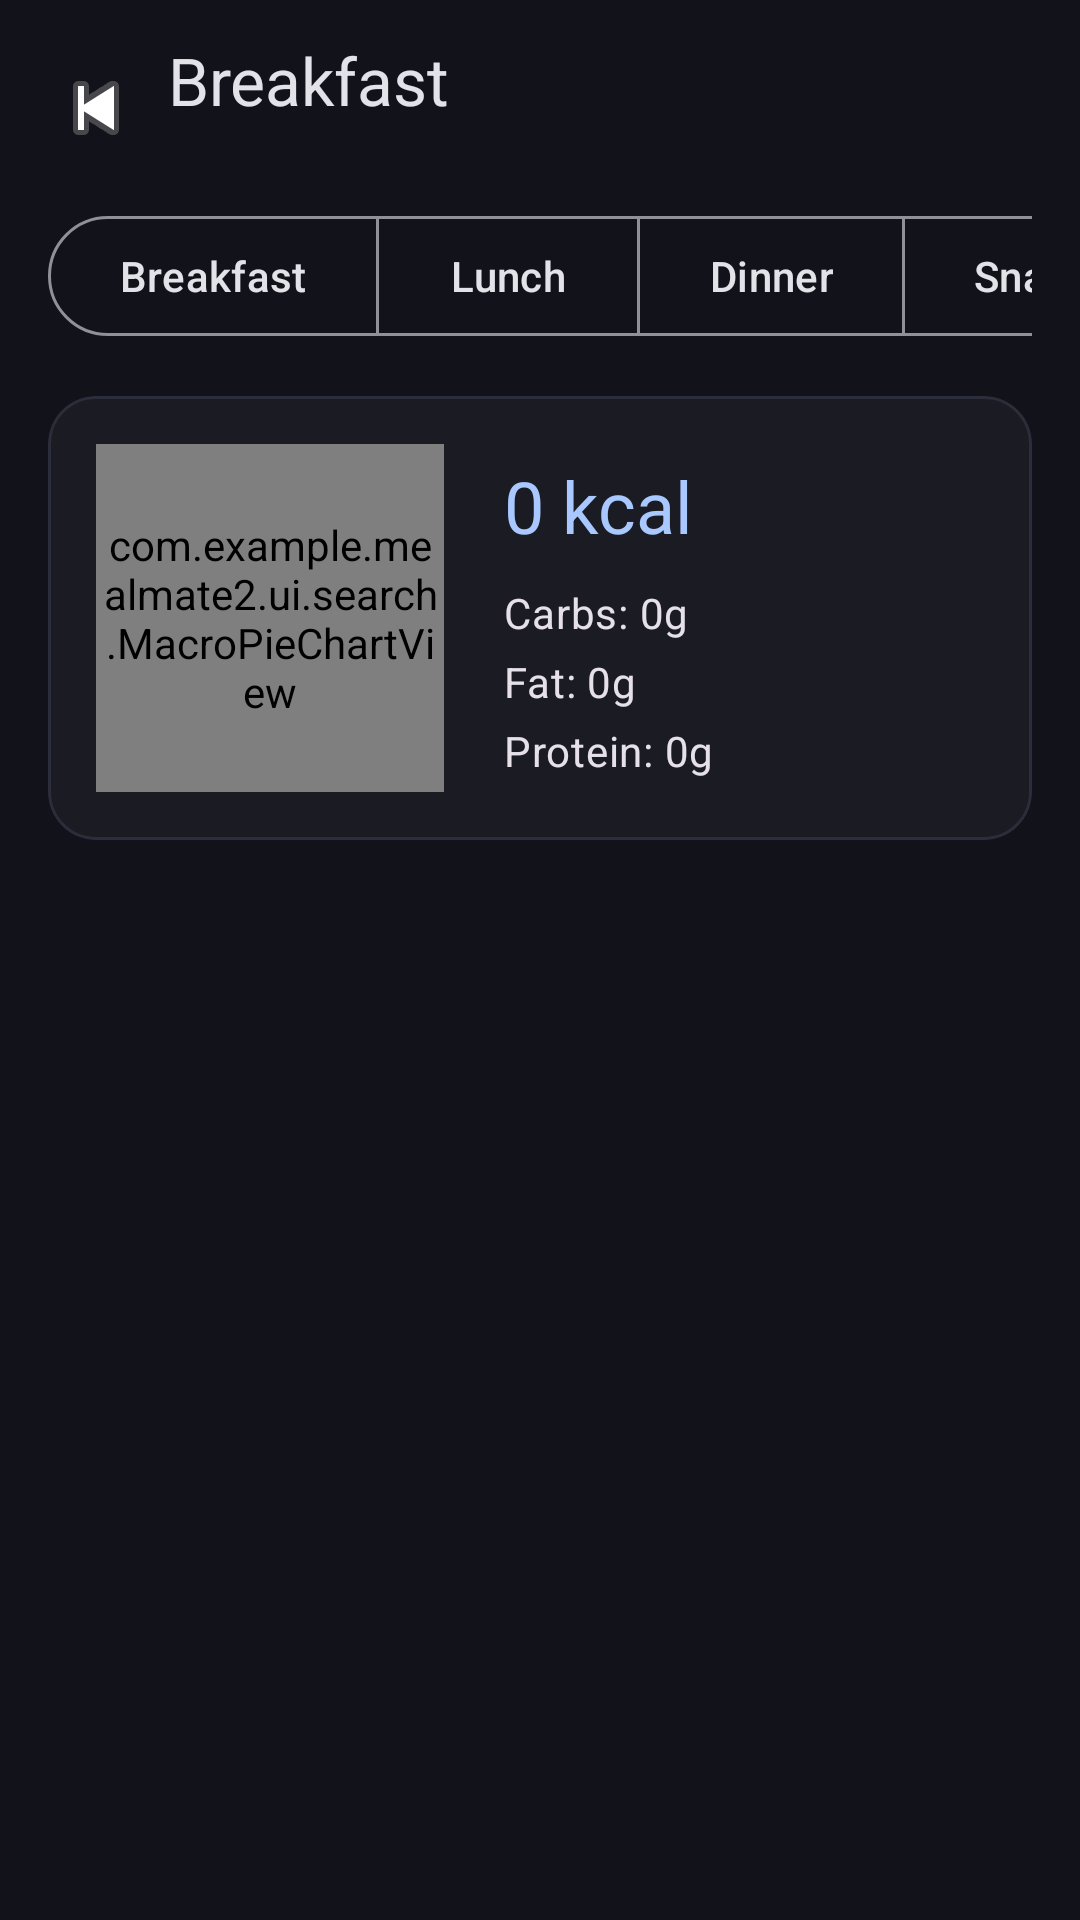

Android layout source for this screen:
<!-- AndroidManifest.xml: application theme Theme.MealMate2 -->
<!-- res/layout/fragment_meal_details.xml -->
<?xml version="1.0" encoding="utf-8"?>
<LinearLayout xmlns:android="http://schemas.android.com/apk/res/android"
    xmlns:app="http://schemas.android.com/apk/res-auto"
    android:layout_width="match_parent"
    android:layout_height="match_parent"
    android:background="?attr/colorSurface"
    android:orientation="vertical">

    <LinearLayout
        android:layout_width="match_parent"
        android:layout_height="wrap_content"
        android:background="?attr/colorSurface"
        android:gravity="center_vertical"
        android:orientation="horizontal"
        android:paddingStart="8dp"
        android:paddingTop="12dp"
        android:paddingEnd="16dp"
        android:paddingBottom="8dp">

        <ImageButton
            android:id="@+id/btnBack"
            android:layout_width="48dp"
            android:layout_height="48dp"
            android:background="?attr/selectableItemBackgroundBorderless"
            android:contentDescription="Back"
            app:srcCompat="@android:drawable/ic_media_previous" />

        <LinearLayout
            android:layout_width="0dp"
            android:layout_height="wrap_content"
            android:layout_weight="1"
            android:orientation="vertical">

            <TextView
                android:id="@+id/textMealTitle"
                android:layout_width="match_parent"
                android:layout_height="wrap_content"
                android:text="Breakfast"
                android:textAppearance="?attr/textAppearanceTitleLarge"
                android:textColor="?attr/colorOnSurface" />

            <TextView
                android:id="@+id/textMealDate"
                android:layout_width="match_parent"
                android:layout_height="wrap_content"
                android:layout_marginTop="2dp"
                android:textAppearance="?attr/textAppearanceBodySmall"
                android:textColor="?attr/colorOnSurfaceVariant" />
        </LinearLayout>
    </LinearLayout>

    <HorizontalScrollView
        android:layout_width="match_parent"
        android:layout_height="wrap_content"
        android:fillViewport="false"
        android:overScrollMode="never"
        android:paddingStart="16dp"
        android:paddingEnd="16dp"
        android:scrollbars="none">

        <com.google.android.material.button.MaterialButtonToggleGroup
            android:id="@+id/groupMealSelector"
            android:layout_width="wrap_content"
            android:layout_height="wrap_content"
            app:selectionRequired="true"
            app:singleSelection="true">

            <com.google.android.material.button.MaterialButton
                android:id="@+id/btnBreakfast"
                style="@style/Widget.Material3.Button.OutlinedButton"
                android:layout_width="wrap_content"
                android:layout_height="wrap_content"
                android:text="Breakfast" />

            <com.google.android.material.button.MaterialButton
                android:id="@+id/btnLunch"
                style="@style/Widget.Material3.Button.OutlinedButton"
                android:layout_width="wrap_content"
                android:layout_height="wrap_content"
                android:text="Lunch" />

            <com.google.android.material.button.MaterialButton
                android:id="@+id/btnDinner"
                style="@style/Widget.Material3.Button.OutlinedButton"
                android:layout_width="wrap_content"
                android:layout_height="wrap_content"
                android:text="Dinner" />

            <com.google.android.material.button.MaterialButton
                android:id="@+id/btnSnacks"
                style="@style/Widget.Material3.Button.OutlinedButton"
                android:layout_width="wrap_content"
                android:layout_height="wrap_content"
                android:text="Snacks" />

            <com.google.android.material.button.MaterialButton
                android:id="@+id/btnAllFood"
                style="@style/Widget.Material3.Button.OutlinedButton"
                android:layout_width="wrap_content"
                android:layout_height="wrap_content"
                android:text="All Food" />
        </com.google.android.material.button.MaterialButtonToggleGroup>
    </HorizontalScrollView>

    <androidx.core.widget.NestedScrollView
        android:layout_width="match_parent"
        android:layout_height="0dp"
        android:layout_weight="1"
        android:fillViewport="true">

        <LinearLayout
            android:layout_width="match_parent"
            android:layout_height="wrap_content"
            android:orientation="vertical"
            android:padding="16dp">

            <com.google.android.material.card.MaterialCardView
                android:layout_width="match_parent"
                android:layout_height="wrap_content"
                android:layout_marginBottom="12dp"
                app:cardElevation="0dp"
                app:strokeColor="?attr/colorOutlineVariant"
                app:strokeWidth="1dp">

                <LinearLayout
                    android:layout_width="match_parent"
                    android:layout_height="wrap_content"
                    android:gravity="center_vertical"
                    android:orientation="horizontal"
                    android:padding="16dp">

                    <com.example.mealmate2.ui.search.MacroPieChartView
                        android:id="@+id/macroPieChart"
                        android:layout_width="116dp"
                        android:layout_height="116dp"
                        android:padding="2dp" />

                    <LinearLayout
                        android:layout_width="0dp"
                        android:layout_height="wrap_content"
                        android:layout_marginStart="20dp"
                        android:layout_weight="1"
                        android:orientation="vertical">

                        <TextView
                            android:id="@+id/textCalories"
                            android:layout_width="match_parent"
                            android:layout_height="wrap_content"
                            android:text="0 kcal"
                            android:textAppearance="?attr/textAppearanceHeadlineSmall"
                            android:textColor="?attr/colorPrimary" />

                        <TextView
                            android:id="@+id/textCarbs"
                            android:layout_width="match_parent"
                            android:layout_height="wrap_content"
                            android:layout_marginTop="10dp"
                            android:text="Carbs: 0g"
                            android:textAppearance="?attr/textAppearanceBodyMedium" />

                        <TextView
                            android:id="@+id/textFat"
                            android:layout_width="match_parent"
                            android:layout_height="wrap_content"
                            android:layout_marginTop="4dp"
                            android:text="Fat: 0g"
                            android:textAppearance="?attr/textAppearanceBodyMedium" />

                        <TextView
                            android:id="@+id/textProtein"
                            android:layout_width="match_parent"
                            android:layout_height="wrap_content"
                            android:layout_marginTop="4dp"
                            android:text="Protein: 0g"
                            android:textAppearance="?attr/textAppearanceBodyMedium" />
                    </LinearLayout>
                </LinearLayout>
            </com.google.android.material.card.MaterialCardView>

            <TextView
                android:id="@+id/textEmpty"
                android:layout_width="match_parent"
                android:layout_height="wrap_content"
                android:gravity="center"
                android:padding="32dp"
                android:text="No food logged for this meal"
                android:textAppearance="?attr/textAppearanceBodyMedium"
                android:textColor="?attr/colorOnSurfaceVariant"
                android:visibility="gone" />

            <androidx.recyclerview.widget.RecyclerView
                android:id="@+id/rvMealFoods"
                android:layout_width="match_parent"
                android:layout_height="wrap_content"
                android:nestedScrollingEnabled="false" />
        </LinearLayout>
    </androidx.core.widget.NestedScrollView>
</LinearLayout>
<!-- resources referenced by this layout -->
<resources>
  <color name="md_theme_dark_primary">#A8C8FF</color>
  <color name="md_theme_dark_onPrimary">#003063</color>
  <color name="md_theme_dark_primaryContainer">#004A97</color>
  <color name="md_theme_dark_onPrimaryContainer">#D4E4FF</color>
  <color name="md_theme_dark_secondary">#BAC6EB</color>
  <color name="md_theme_dark_onSecondary">#253152</color>
  <color name="md_theme_dark_secondaryContainer">#3C4769</color>
  <color name="md_theme_dark_onSecondaryContainer">#DAE2FF</color>
  <color name="md_theme_dark_tertiary">#52D9F3</color>
  <color name="md_theme_dark_onTertiary">#003640</color>
  <color name="md_theme_dark_tertiaryContainer">#004E5A</color>
  <color name="md_theme_dark_onTertiaryContainer">#A8ECFF</color>
  <color name="md_theme_dark_error">#FFB4AB</color>
  <color name="md_theme_dark_onError">#690005</color>
  <color name="md_theme_dark_errorContainer">#93000A</color>
  <color name="md_theme_dark_onErrorContainer">#FFDAD6</color>
  <color name="md_theme_dark_background">#12131A</color>
  <color name="md_theme_dark_onBackground">#E4E2E9</color>
  <color name="md_theme_dark_surface">#12131A</color>
  <color name="md_theme_dark_onSurface">#E4E2E9</color>
  <color name="md_theme_dark_surfaceVariant">#2C2D3A</color>
  <color name="md_theme_dark_onSurfaceVariant">#C5C6D0</color>
  <color name="md_theme_dark_surfaceContainer">#1F2028</color>
  <color name="md_theme_dark_surfaceContainerHigh">#292A33</color>
  <color name="md_theme_dark_surfaceContainerHighest">#34353F</color>
  <color name="md_theme_dark_surfaceContainerLow">#1B1C23</color>
  <color name="md_theme_dark_surfaceContainerLowest">#0B0C12</color>
  <color name="md_theme_dark_outline">#8F9099</color>
  <color name="md_theme_dark_outlineVariant">#2C2D3A</color>
  <style name="Widget.MealMate.Card" parent="Widget.Material3.CardView.Elevated">
          <item name="cardCornerRadius">16dp</item>
          <item name="cardElevation">1dp</item>
          <item name="cardPreventCornerOverlap">true</item>
      </style>
  <style name="Widget.MealMate.Button" parent="Widget.Material3.Button">
          <item name="android:minHeight">52dp</item>
          <item name="android:paddingTop">14dp</item>
          <item name="android:paddingBottom">14dp</item>
      </style>
  <style name="Widget.MealMate.Button.TextButton" parent="Widget.Material3.Button.TextButton">
          <item name="android:minHeight">48dp</item>
      </style>
  <style name="Widget.MealMate.Button.Outlined" parent="Widget.Material3.Button.OutlinedButton">
          <item name="android:minHeight">52dp</item>
          <item name="android:paddingTop">14dp</item>
          <item name="android:paddingBottom">14dp</item>
      </style>
  <style name="Widget.MealMate.FAB" parent="Widget.Material3.FloatingActionButton.Primary">
          <item name="shapeAppearance">@style/ShapeAppearance.MealMate.FAB</item>
      </style>
  <style name="Widget.MealMate.TextInput" parent="Widget.Material3.TextInputLayout.OutlinedBox">
          <item name="boxCornerRadiusTopStart">12dp</item>
          <item name="boxCornerRadiusTopEnd">12dp</item>
          <item name="boxCornerRadiusBottomStart">12dp</item>
          <item name="boxCornerRadiusBottomEnd">12dp</item>
          <item name="android:layout_marginBottom">8dp</item>
      </style>
  <style name="Widget.MealMate.BottomNavigation" parent="Widget.Material3.BottomNavigationView">
          <item name="android:background">?attr/colorSurfaceContainerLowest</item>
      </style>
  <style name="Widget.MealMate.Switch" parent="Widget.Material3.CompoundButton.MaterialSwitch" />
  <style name="ShapeAppearance.MealMate.FAB" parent="ShapeAppearance.Material3.Corner.Full" />
</resources>
